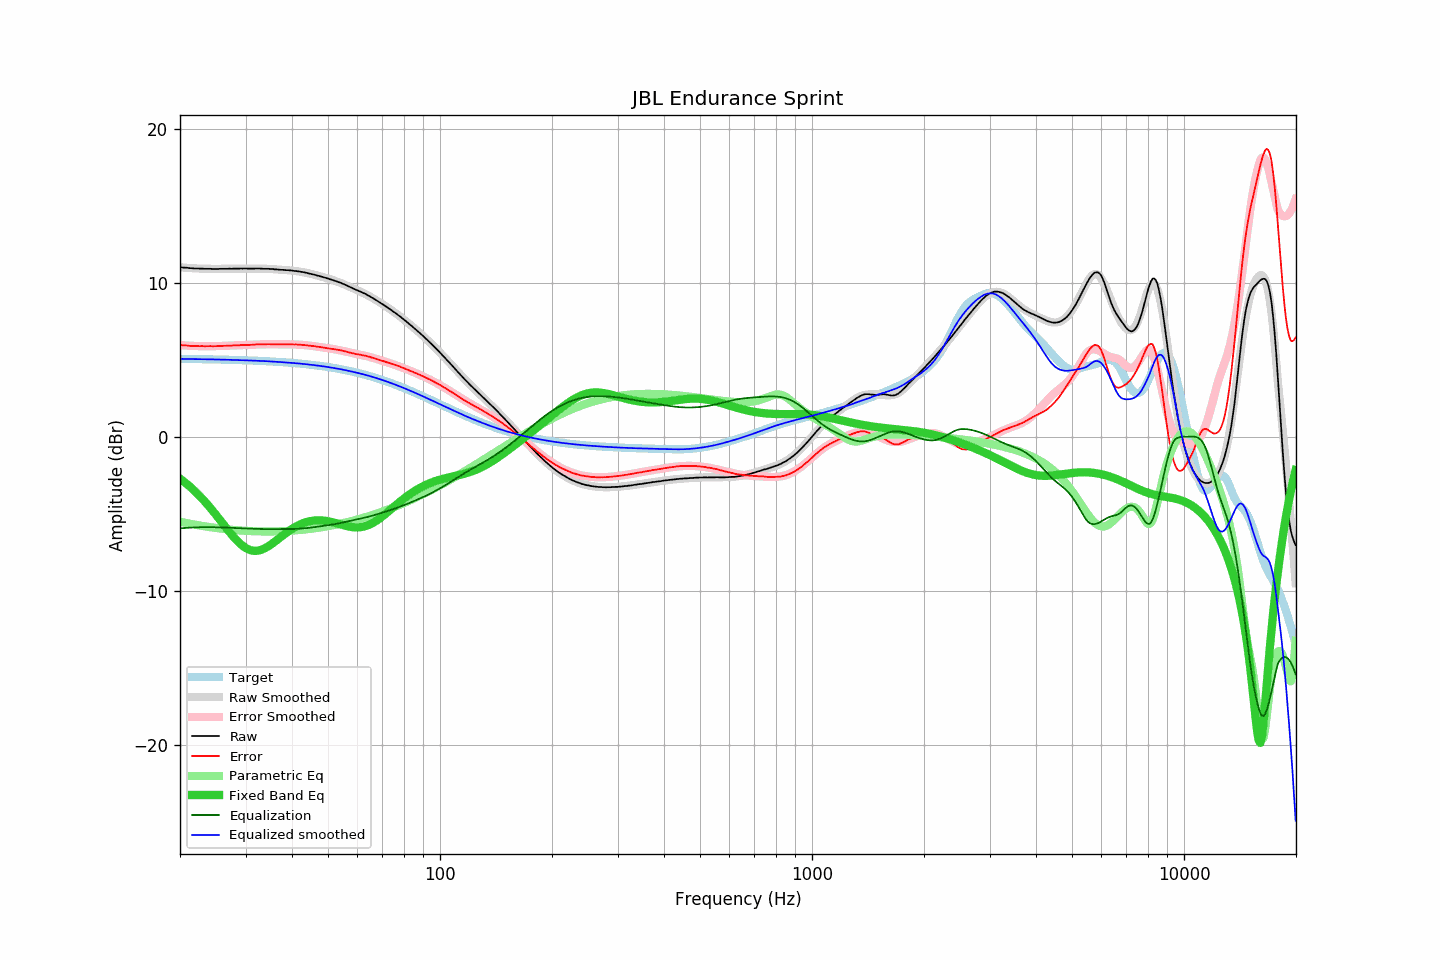

The table this chart was drawn from, first rows:
frequency, raw, error, smoothed, error_smoothed, equalization, parametric_eq, equalized_raw, equalized_smoothed, target
20.00, 11.00, 5.95, 11.00, 5.95, -5.95, -2.73, 5.05, 5.05, 5.05
20.20, 10.99, 5.94, 10.99, 5.94, -5.94, -2.80, 5.05, 5.05, 5.05
20.40, 10.98, 5.93, 10.98, 5.93, -5.93, -2.88, 5.05, 5.05, 5.05
20.61, 10.97, 5.92, 10.97, 5.92, -5.92, -2.97, 5.05, 5.05, 5.05
20.81, 10.97, 5.92, 10.96, 5.92, -5.92, -3.05, 5.05, 5.05, 5.05
21.02, 10.96, 5.92, 10.96, 5.91, -5.91, -3.14, 5.05, 5.05, 5.05
21.23, 10.94, 5.90, 10.95, 5.90, -5.90, -3.23, 5.04, 5.04, 5.04
21.44, 10.94, 5.90, 10.94, 5.90, -5.90, -3.32, 5.04, 5.04, 5.04
21.66, 10.93, 5.89, 10.94, 5.89, -5.89, -3.41, 5.04, 5.04, 5.04
21.87, 10.92, 5.88, 10.93, 5.89, -5.89, -3.51, 5.03, 5.04, 5.04
22.09, 10.92, 5.88, 10.92, 5.89, -5.89, -3.61, 5.04, 5.04, 5.04
22.31, 10.92, 5.88, 10.92, 5.88, -5.88, -3.72, 5.04, 5.04, 5.04
22.54, 10.91, 5.88, 10.91, 5.88, -5.88, -3.82, 5.03, 5.03, 5.04
22.76, 10.91, 5.88, 10.91, 5.88, -5.88, -3.93, 5.03, 5.03, 5.03
22.99, 10.91, 5.88, 10.91, 5.88, -5.88, -4.04, 5.04, 5.03, 5.03
23.22, 10.90, 5.87, 10.90, 5.87, -5.87, -4.16, 5.03, 5.03, 5.03
23.45, 10.90, 5.87, 10.90, 5.87, -5.87, -4.27, 5.03, 5.03, 5.03
23.69, 10.90, 5.88, 10.90, 5.87, -5.87, -4.39, 5.03, 5.03, 5.03
23.92, 10.90, 5.88, 10.90, 5.87, -5.87, -4.51, 5.03, 5.02, 5.02
24.16, 10.90, 5.88, 10.90, 5.88, -5.88, -4.64, 5.03, 5.02, 5.02
24.40, 10.89, 5.87, 10.90, 5.88, -5.88, -4.76, 5.01, 5.02, 5.02
24.65, 10.89, 5.87, 10.90, 5.88, -5.88, -4.89, 5.01, 5.02, 5.02
24.89, 10.89, 5.88, 10.89, 5.88, -5.88, -5.02, 5.01, 5.01, 5.02
25.14, 10.89, 5.88, 10.90, 5.88, -5.88, -5.15, 5.01, 5.01, 5.01
25.39, 10.89, 5.88, 10.90, 5.89, -5.89, -5.29, 5.01, 5.01, 5.01
25.65, 10.90, 5.89, 10.90, 5.89, -5.89, -5.42, 5.01, 5.01, 5.01
25.91, 10.90, 5.90, 10.90, 5.89, -5.89, -5.55, 5.01, 5.01, 5.01
26.16, 10.90, 5.90, 10.90, 5.90, -5.90, -5.69, 5.01, 5.00, 5.00
26.43, 10.90, 5.90, 10.90, 5.90, -5.90, -5.82, 5.00, 5.00, 5.00
26.69, 10.90, 5.90, 10.90, 5.90, -5.90, -5.96, 5.00, 5.00, 5.00
26.96, 10.90, 5.91, 10.90, 5.91, -5.91, -6.09, 4.99, 4.99, 5.00
27.23, 10.91, 5.92, 10.91, 5.91, -5.91, -6.22, 5.00, 4.99, 4.99
27.50, 10.90, 5.91, 10.91, 5.92, -5.92, -6.34, 4.98, 4.99, 4.99
27.77, 10.91, 5.92, 10.91, 5.92, -5.92, -6.47, 4.99, 4.99, 4.99
28.05, 10.91, 5.93, 10.91, 5.93, -5.93, -6.59, 4.98, 4.98, 4.98
28.33, 10.91, 5.93, 10.91, 5.93, -5.93, -6.70, 4.98, 4.98, 4.98
28.62, 10.91, 5.93, 10.91, 5.94, -5.94, -6.81, 4.98, 4.98, 4.98
28.90, 10.91, 5.94, 10.91, 5.94, -5.94, -6.91, 4.97, 4.97, 4.97
29.19, 10.92, 5.95, 10.91, 5.94, -5.94, -7.00, 4.98, 4.97, 4.97
29.48, 10.91, 5.94, 10.91, 5.95, -5.95, -7.09, 4.96, 4.97, 4.97
29.78, 10.92, 5.96, 10.92, 5.95, -5.95, -7.16, 4.97, 4.96, 4.96
30.08, 10.92, 5.96, 10.92, 5.96, -5.96, -7.23, 4.96, 4.96, 4.96
30.38, 10.91, 5.96, 10.92, 5.96, -5.96, -7.29, 4.95, 4.95, 4.96
30.68, 10.91, 5.96, 10.92, 5.97, -5.97, -7.33, 4.95, 4.95, 4.95
30.99, 10.91, 5.96, 10.92, 5.97, -5.97, -7.37, 4.94, 4.95, 4.95
31.30, 10.91, 5.97, 10.92, 5.97, -5.97, -7.39, 4.94, 4.94, 4.94
31.61, 10.91, 5.97, 10.92, 5.98, -5.98, -7.41, 4.93, 4.94, 4.94
31.93, 10.92, 5.99, 10.92, 5.98, -5.98, -7.41, 4.94, 4.93, 4.93
32.24, 10.92, 5.99, 10.92, 5.99, -5.99, -7.40, 4.94, 4.93, 4.93
32.57, 10.92, 6.00, 10.91, 5.99, -5.99, -7.39, 4.93, 4.92, 4.93
32.89, 10.91, 5.99, 10.91, 5.99, -5.99, -7.36, 4.92, 4.92, 4.92
33.22, 10.91, 6.00, 10.91, 5.99, -5.99, -7.32, 4.92, 4.92, 4.92
33.55, 10.90, 5.99, 10.91, 6.00, -6.00, -7.28, 4.90, 4.91, 4.91
33.89, 10.90, 6.00, 10.90, 6.00, -6.00, -7.23, 4.90, 4.91, 4.91
34.23, 10.90, 6.00, 10.90, 6.00, -6.00, -7.17, 4.90, 4.90, 4.90
34.57, 10.90, 6.01, 10.89, 6.00, -6.00, -7.11, 4.90, 4.89, 4.89
34.92, 10.89, 6.00, 10.89, 6.00, -6.00, -7.04, 4.89, 4.89, 4.89
35.27, 10.88, 6.00, 10.88, 6.00, -6.00, -6.97, 4.88, 4.88, 4.88
35.62, 10.88, 6.00, 10.87, 6.00, -6.00, -6.89, 4.88, 4.87, 4.88
35.97, 10.86, 5.99, 10.87, 6.00, -6.00, -6.81, 4.86, 4.87, 4.87
... 635 more rows
